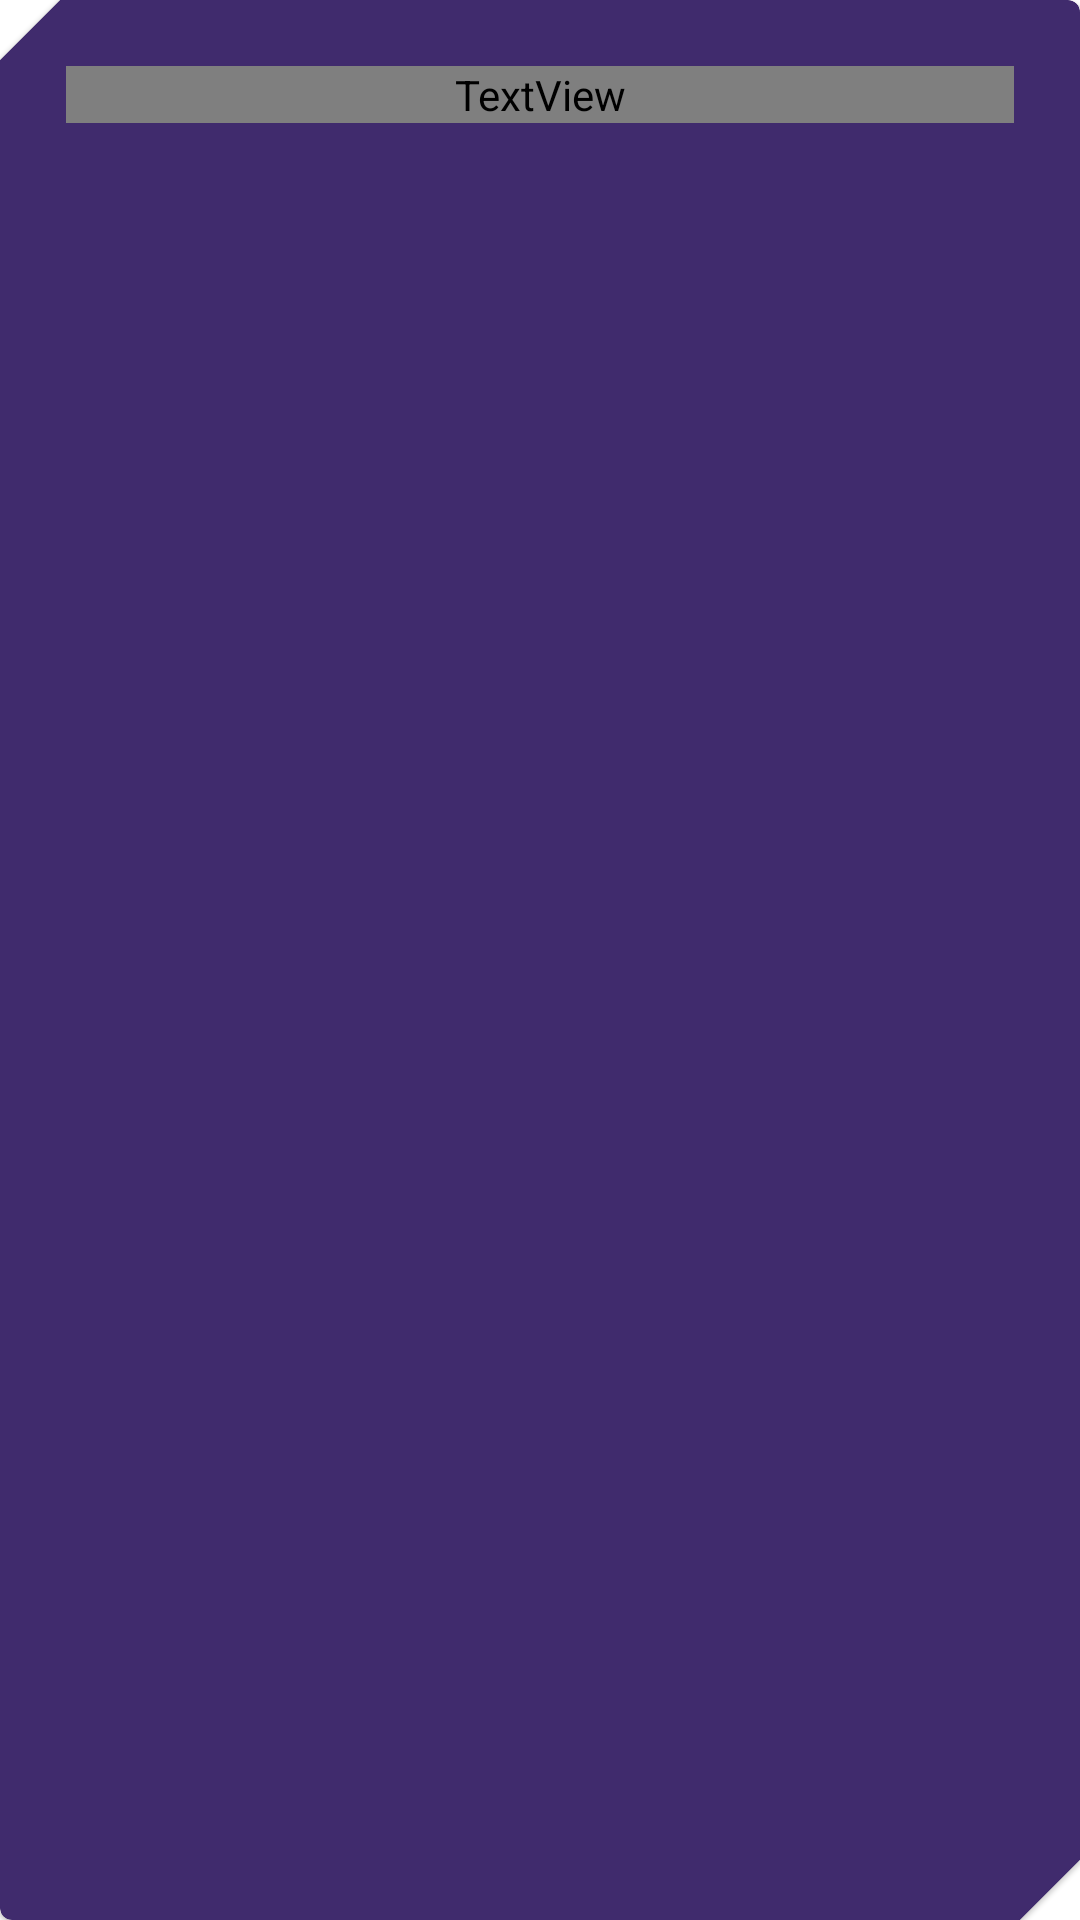

Write the Android layout XML for this screen, with the resource values it uses.
<!-- AndroidManifest.xml: application theme Theme.BhagavadGita -->
<!-- res/layout/verse_view.xml -->
<?xml version="1.0" encoding="utf-8"?>
<com.google.android.material.card.MaterialCardView xmlns:android="http://schemas.android.com/apk/res/android"
    xmlns:app="http://schemas.android.com/apk/res-auto"
    android:layout_width="match_parent"
    android:layout_height="wrap_content"
    android:layout_margin="5dp"
    android:elevation="5dp"
    app:cardBackgroundColor="@color/primaryColor"
    app:shapeAppearance="@style/ShapeAppearance.MyApp.MediumComponent.Rounded">

    <androidx.constraintlayout.widget.ConstraintLayout
        android:layout_width="match_parent"
        android:layout_height="wrap_content"
        android:orientation="vertical"
        android:padding="12dp">

        <androidx.constraintlayout.utils.widget.ImageFilterView
            android:id="@+id/fav_indicator"
            android:layout_width="wrap_content"
            android:layout_height="wrap_content"
            android:src="@drawable/ic_favorite"
            app:layout_constraintEnd_toEndOf="parent"
            app:layout_constraintTop_toTopOf="parent" />

        <TextView
            android:id="@+id/verse_id"
            android:layout_width="match_parent"
            android:layout_height="wrap_content"
            android:fontFamily="@font/poppins_semibold"
            android:text="verse 1"
            android:textAlignment="center"
            android:textColor="@color/primaryTextColor"
            android:textSize="@dimen/small_text"
            app:layout_constraintStart_toStartOf="parent"
            app:layout_constraintTop_toBottomOf="@+id/fav_indicator" />

    </androidx.constraintlayout.widget.ConstraintLayout>


</com.google.android.material.card.MaterialCardView>
<!-- resources referenced by this layout -->
<resources>
  <color name="primaryColor">#402b6d</color>
  <color name="primaryTextColor">#ffffff</color>
  <dimen name="small_text">12sp</dimen>
  <style name="ShapeAppearance.MyApp.MediumComponent.Rounded" parent="ShapeAppearance.MaterialComponents.MediumComponent">
          <item name="cornerFamilyTopLeft">cut</item>
          <item name="cornerFamilyBottomRight">cut</item>
          <item name="cornerSizeTopLeft">20dp</item>
          <item name="cornerSizeBottomRight">20dp</item>
          <item name="background">@drawable/gradient</item>
      </style>
  <style name="Theme.BhagavadGita" parent="Theme.MaterialComponents.DayNight.NoActionBar">
          
          <item name="colorPrimary">@color/primaryColor</item>
          <item name="colorPrimaryDark">@color/primaryDarkColor</item>
          <item name="colorPrimaryVariant">@color/primaryLightColor</item>
          <item name="colorOnPrimary">@color/primaryTextColor</item>
          <item name="android:textColor">@color/black</item>
          
          <item name="colorSecondary">@color/secondaryColor</item>
          <item name="colorSecondaryVariant">@color/secondaryDarkColor</item>
          <item name="colorOnSecondary">@color/secondaryTextColor</item>
          
          <item name="android:statusBarColor" tools:targetApi="l">?attr/colorPrimaryVariant</item>
          
          <item name="toolbarStyle">@style/ToolBarStyleDay</item>
          <item name="shapeAppearanceMediumComponent">@style/ShapeAppearance.MaterialComponents.MediumComponent</item>
      </style>
  <!-- drawable gradient (drawable) -->
  <?xml version="1.0" encoding="utf-8"?>
  <shape xmlns:android="http://schemas.android.com/apk/res/android"
      android:shape="rectangle">
  
      <gradient
          android:startColor="#f9fffb"
          android:endColor="#f7fffa"
          android:angle="270"
          />
  
      <corners
          android:radius="10dp"/>
  
  </shape>
  <color name="primaryDarkColor">#130441</color>
  <color name="primaryLightColor">#6e559c</color>
  <color name="black">#FF000000</color>
  <color name="secondaryColor">#007f6a</color>
  <color name="secondaryDarkColor">#00523f</color>
  <color name="secondaryTextColor">#ffffff</color>
  <style name="ToolBarStyleDay" parent="ShapeAppearance.MaterialComponents.MediumComponent">
          <item name="android:background">@color/white</item>
          <item name="android:textColor">@color/primaryColor</item>
          <item name="android:textSize">20sp</item>
          <item name="android:paddingLeft">10dp</item>
          <item name="android:textStyle">bold</item>
          <item name="colorOnPrimary">@color/primaryColor</item>
      </style>
  <color name="white">#FFFFFFFF</color>
</resources>
